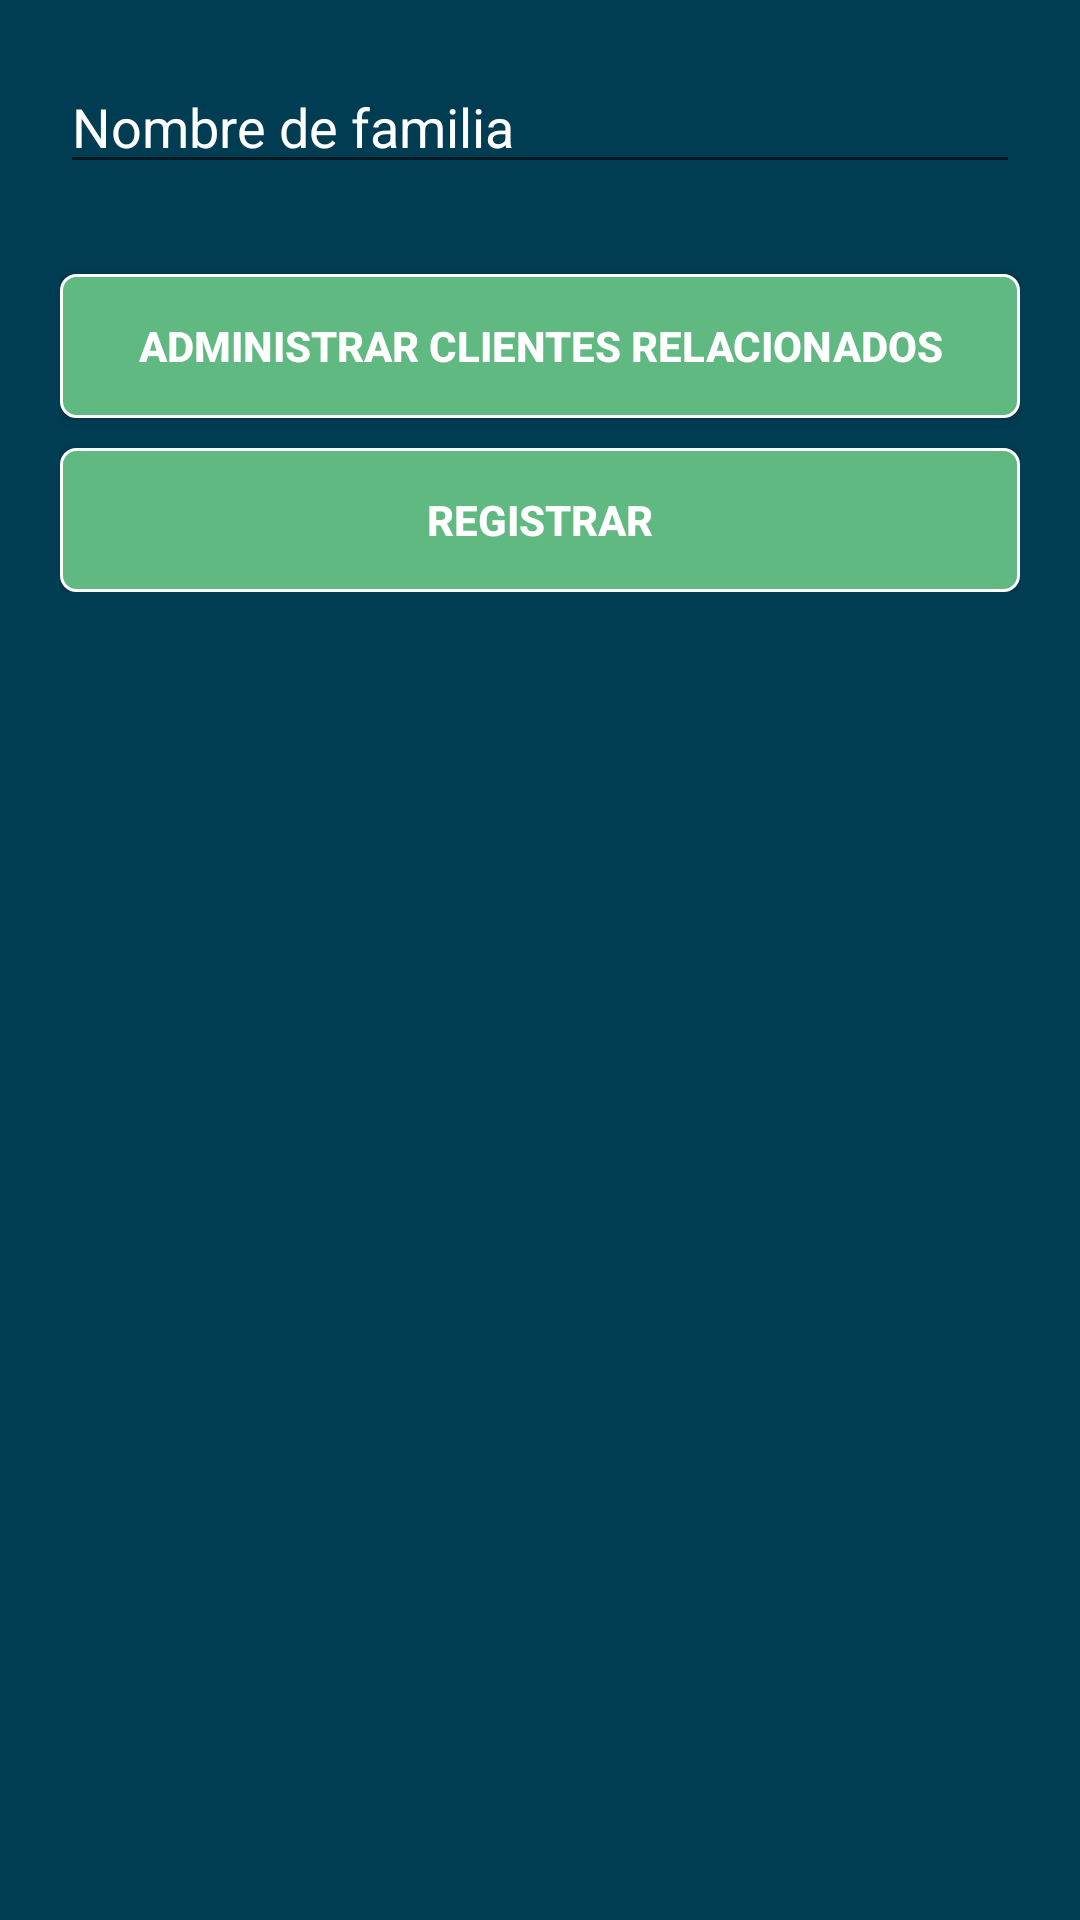

Here is an Android app screen rendered from its layout file. Give the layout XML and the strings, colors and styles it references.
<!-- AndroidManifest.xml: application theme AppTheme -->
<!-- res/layout/fragment_family_name.xml -->
<?xml version="1.0" encoding="utf-8"?>
<ScrollView xmlns:android="http://schemas.android.com/apk/res/android"
    android:layout_width="match_parent"
    android:layout_height="match_parent"
    android:background="@color/color_backgroundActivity"
    android:paddingBottom="@dimen/activity_vertical_margin"
    android:paddingLeft="@dimen/activity_horizontal_margin"
    android:paddingRight="@dimen/activity_horizontal_margin"
    android:paddingTop="@dimen/activity_vertical_margin">

    <LinearLayout
        android:layout_width="match_parent"
        android:layout_height="wrap_content"
        android:orientation="vertical">

        <EditText
            android:id="@+id/et_family_name"
            android:layout_width="match_parent"
            android:layout_height="wrap_content"
            android:hint="@string/nombre_de_familia"
            android:textColor="@color/color_font_blanco"
            android:textColorHint="@color/color_font_blanco" />

        <RelativeLayout
            android:layout_width="match_parent"
            android:layout_height="match_parent">

            <TextView
                android:id="@+id/tv_no_clientes_asosiados"
                android:layout_width="wrap_content"
                android:layout_height="wrap_content"
                android:layout_centerInParent="true"
                android:text="@string/no_existen_clientes_asosiados"
                android:textColor="@color/link"
                android:textSize="@dimen/tvSize"
                android:visibility="gone" />

            <include layout="@layout/recyclerview_clientes" />

        </RelativeLayout>

        <Button
            android:id="@+id/btn_admin_clientes_relacionados"
            style="@style/AppBtnRegular"
            android:text="@string/administrar_clientes_relacionados" />

        <Button
            android:id="@+id/btn_family_name"
            style="@style/AppBtnRegular"
            android:layout_marginTop="10dp"
            android:text="@string/registrar" />

    </LinearLayout>

</ScrollView>
<!-- res/layout/recyclerview_clientes.xml (included above) -->
<?xml version="1.0" encoding="utf-8"?>
<android.support.v7.widget.RecyclerView xmlns:android="http://schemas.android.com/apk/res/android"
    android:id="@+id/rv_clientes"
    android:layout_width="match_parent"
    android:layout_height="match_parent">

</android.support.v7.widget.RecyclerView>
<!-- resources referenced by this layout -->
<resources>
  <color name="color_backgroundActivity">#003D52</color>
  <color name="color_font_blanco">#ffffff</color>
  <color name="link">#dc6969</color>
  <dimen name="activity_horizontal_margin">20dp</dimen>
  <dimen name="activity_vertical_margin">20dp</dimen>
  <dimen name="tvSize">18sp</dimen>
  <string name="administrar_clientes_relacionados">Administrar clientes relacionados</string>
  <string name="no_existen_clientes_asosiados">No existen clientes asociados</string>
  <string name="nombre_de_familia">Nombre de familia</string>
  <string name="registrar">Registrar</string>
  <style name="AppBtnRegular">
          <item name="android:layout_width">match_parent</item>
          <item name="android:layout_height">wrap_content</item>
          <item name="android:layout_gravity">center</item>
          <item name="android:layout_marginTop">@dimen/marginTop_btn_bottomLinearLayout</item>
          <item name="android:background">@drawable/mi_btn_background</item>
          <item name="android:shadowRadius">10</item>
          <item name="android:textColor">@color/color_font_blanco</item>
          <item name="android:textStyle">bold</item>
      </style>
  <style name="AppTheme" parent="Theme.AppCompat.Light.DarkActionBar">
          
          <item name="colorPrimary">@color/colorPrimary</item>
          <item name="colorPrimaryDark">@color/colorPrimaryDark</item>
          <item name="colorAccent">@color/colorAccent</item>
      </style>
  <dimen name="marginTop_btn_bottomLinearLayout">30dp</dimen>
  <!-- drawable mi_btn_background (drawable) -->
  <?xml version="1.0" encoding="utf-8"?>
  <selector xmlns:android="http://schemas.android.com/apk/res/android" >
  <item >
      <shape android:shape="rectangle"  >
          <corners
              android:radius="5dip" />
          <stroke
              android:width="1dip"
              android:color="#ffffff" />
          <solid
              android:color= "@color/colorAccent" />
  
          
      </shape>
  </item>
  </selector>
  <color name="colorPrimary">#1F5D71</color>
  <color name="colorPrimaryDark">#303F9F</color>
  <color name="colorAccent">#60b981</color>
</resources>
